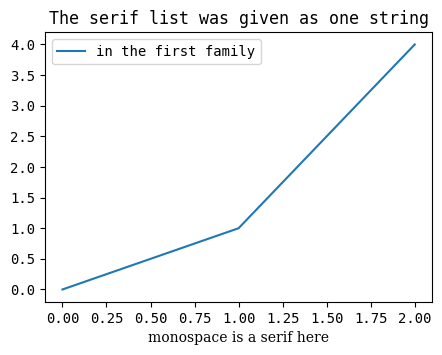

Source code (Python):
# Written by calculate-plot 0.1.0: this script draws the same figure with Matplotlib 3.11.2.
import matplotlib.pyplot as plt

plt.rcParams.update({
    'font.family': 'serif, monospace',
    'font.serif': 'no such serif,DejaVu Sans Mono ,',
    'font.monospace': ['', 'DejaVu Serif'],
})
fig, ax = plt.subplots(figsize=(5.0, 3.5))
ax.plot([0, 1, 2], [0, 1, 4], label='in the first family')
ax.set_title('The serif list was given as one string')
ax.set_xlabel('monospace is a serif here', family='monospace')
ax.legend()

if __name__ == "__main__":
    plt.show()
